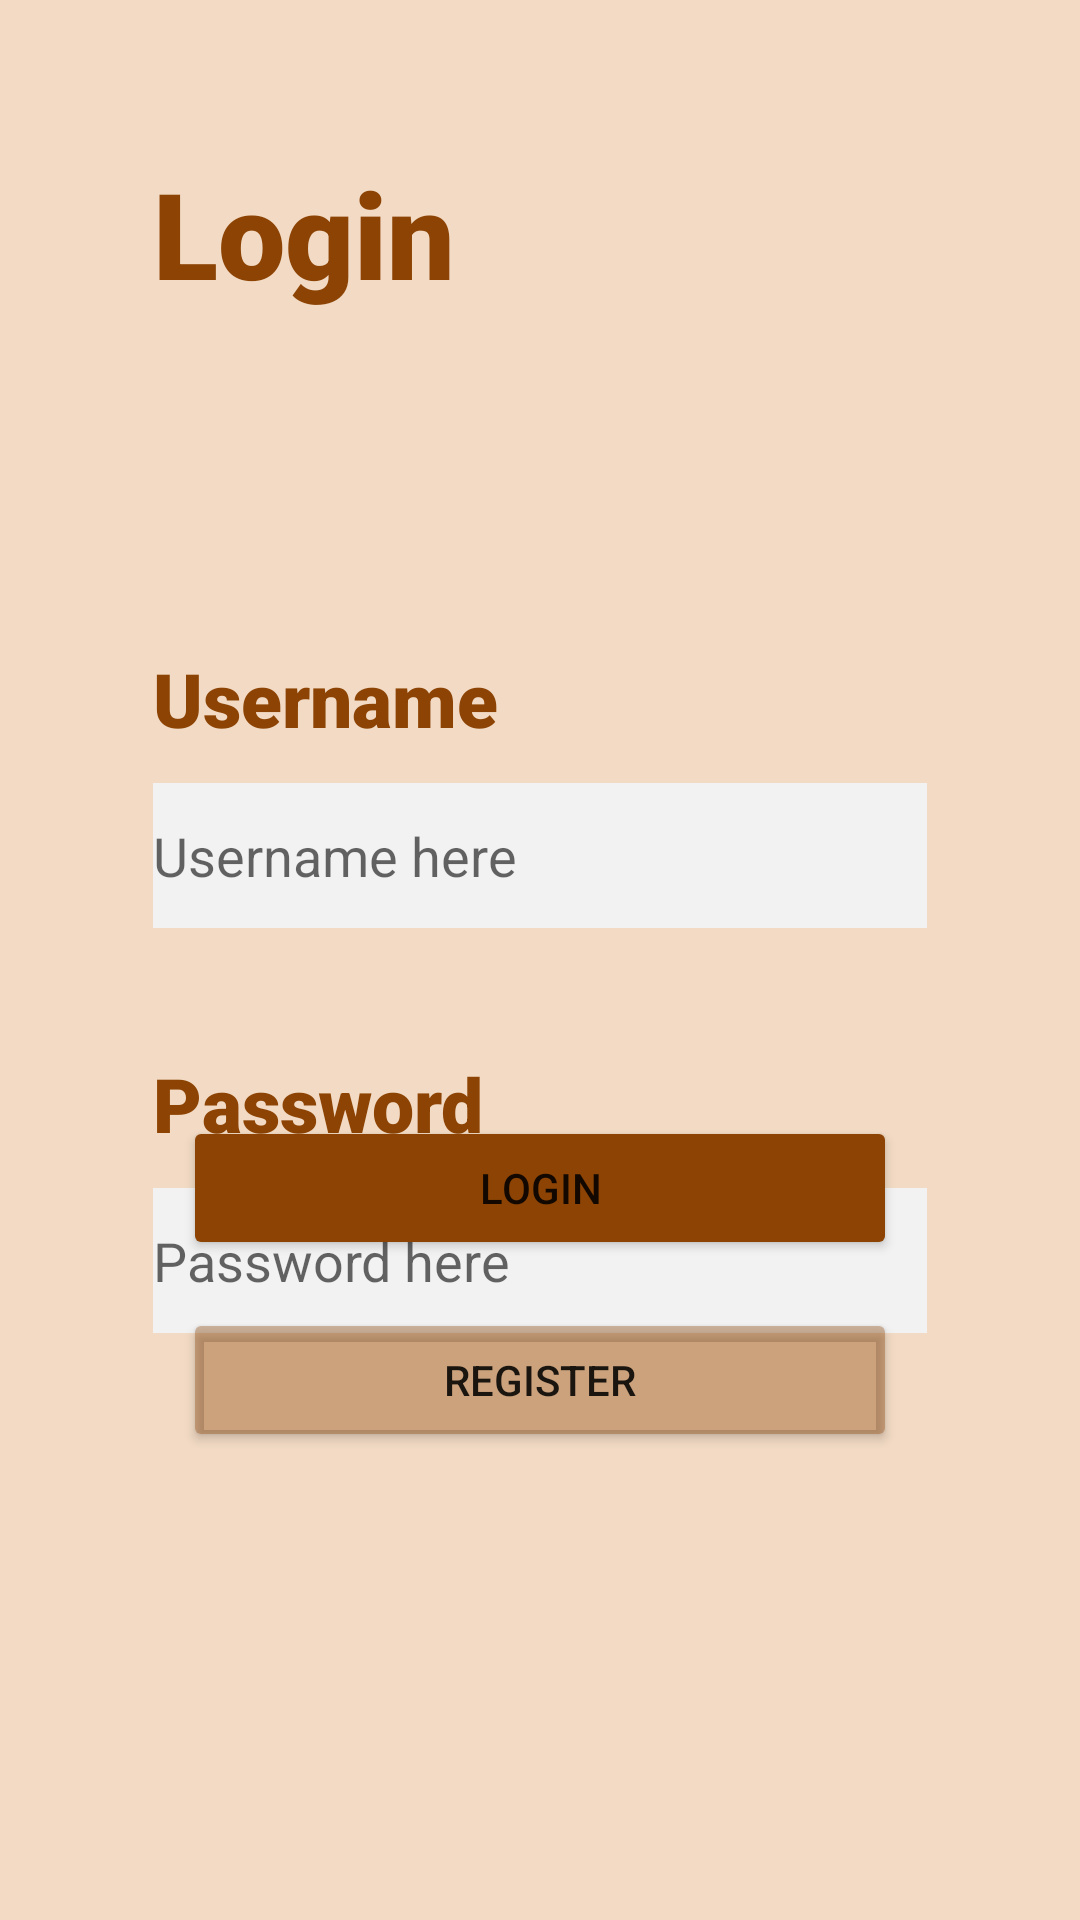

Android layout source for this screen:
<!-- AndroidManifest.xml: application theme Theme.ASG02 -->
<!-- res/layout/login.xml -->
<?xml version="1.0" encoding="utf-8"?>
<RelativeLayout xmlns:android="http://schemas.android.com/apk/res/android"
    xmlns:app="http://schemas.android.com/apk/res-auto"
    xmlns:tools="http://schemas.android.com/tools"
    android:layout_width="match_parent"
    android:layout_height="match_parent"
    android:background="#F2DAC4"
    android:padding="16dp"
    tools:context=".LoginActivity">

    <TextView
        android:id="@+id/textView5"
        android:layout_width="wrap_content"
        android:layout_height="wrap_content"
        android:layout_marginStart="35dp"
        android:layout_marginTop="35dp"
        android:fontFamily="sans-serif-black"
        android:text="Login"
        android:textColor="#8C4303"
        android:textSize="40sp" />

    <TextView
        android:id="@+id/textView2"
        android:layout_width="wrap_content"
        android:layout_height="wrap_content"
        android:layout_marginStart="35dp"
        android:layout_marginTop="200dp"
        android:fontFamily="sans-serif-black"
        android:text="Username"
        android:textColor="#8C4303"
        android:textSize="25sp" />

    <TextView
        android:id="@+id/textView3"
        android:layout_width="wrap_content"
        android:layout_height="wrap_content"
        android:layout_marginStart="35dp"
        android:layout_marginTop="335dp"
        android:fontFamily="sans-serif-black"
        android:text="Password"
        android:textColor="#8C4303"
        android:textSize="25sp" />

    <EditText
        android:id="@+id/inputUsername"
        android:layout_width="match_parent"
        android:layout_height="wrap_content"
        android:layout_alignParentTop="true"
        android:layout_marginTop="245dp"
        android:layout_marginStart="35dp"
        android:layout_marginEnd="35dp"
        android:background="#F2F2F2"
        android:ems="10"
        android:inputType="textPersonName"
        android:paddingTop="12dp"
        android:paddingBottom="12dp"
        android:hint="Username here"/>

    <EditText
        android:id="@+id/inputPassword"
        android:layout_width="match_parent"
        android:layout_height="wrap_content"
        android:layout_marginTop="380dp"
        android:layout_marginStart="35dp"
        android:layout_marginEnd="35dp"
        android:background="#F2F2F2"
        android:ems="10"
        android:inputType="textPassword"
        android:paddingTop="12dp"
        android:paddingBottom="12dp"
        android:hint="Password here"/>

    <Button
        android:id="@+id/loginButton"
        android:layout_width="match_parent"
        android:layout_height="wrap_content"
        android:layout_alignParentStart="true"
        android:layout_alignParentBottom="true"
        android:layout_marginStart="45dp"
        android:layout_marginEnd="45dp"
        android:layout_marginBottom="204dp"
        android:backgroundTint="#8C4303"
        android:onClick="login"
        android:text="Login" />

    <Button
        android:id="@+id/registerButton"
        android:layout_width="match_parent"
        android:layout_height="wrap_content"
        android:layout_alignParentStart="true"
        android:layout_alignParentBottom="true"
        android:layout_marginStart="45dp"
        android:layout_marginEnd="45dp"
        android:layout_marginBottom="140dp"
        android:backgroundTint="#5E8C4303"
        android:onClick="register"
        android:shadowColor="#8B4303"
        android:text="Register" />

</RelativeLayout>
<!-- resources referenced by this layout -->
<resources>
  <style name="Theme.ASG02" parent="Theme.MaterialComponents.DayNight.DarkActionBar">
          
          <item name="colorPrimary">@color/purple_500</item>
          <item name="colorPrimaryVariant">@color/purple_700</item>
          <item name="colorOnPrimary">@color/white</item>
          
          <item name="colorSecondary">@color/teal_200</item>
          <item name="colorSecondaryVariant">@color/teal_700</item>
          <item name="colorOnSecondary">@color/black</item>
          
          <item name="android:statusBarColor">?attr/colorPrimaryVariant</item>
          
      </style>
  <!-- not gathered from this repository: default colours our renderer supplied (Android Studio template values) -->
  <color name="purple_500">#FF6200EE</color>
  <color name="purple_700">#FF3700B3</color>
  <color name="teal_200">#FF03DAC5</color>
  <color name="teal_700">#FF018786</color>
  <color name="black">#FF000000</color>
  <color name="white">#FFFFFFFF</color>
</resources>
